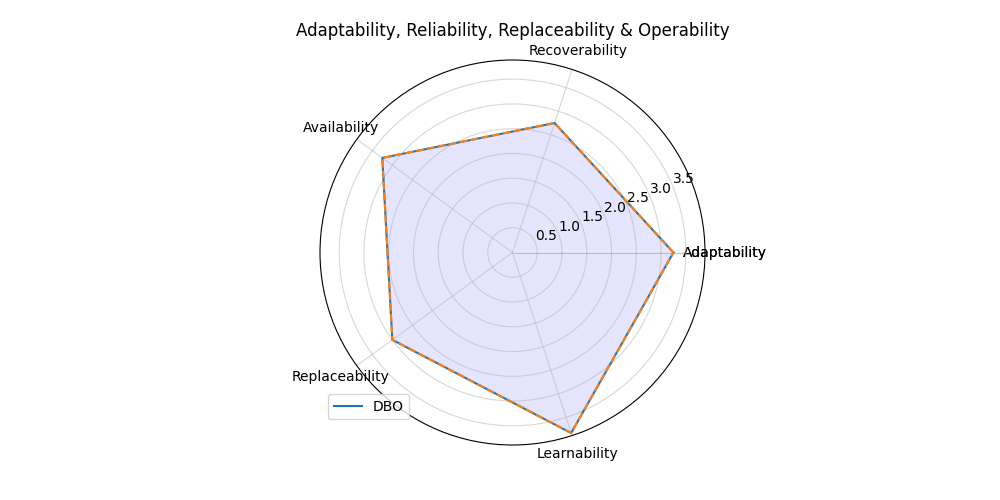

Values plotted in this chart, from the file beside it:
; Score
Adaptability; 3.25
Recoverability; 2.75
Availability; 3.25
Replaceability; 3.0
Learnability; 3.833
